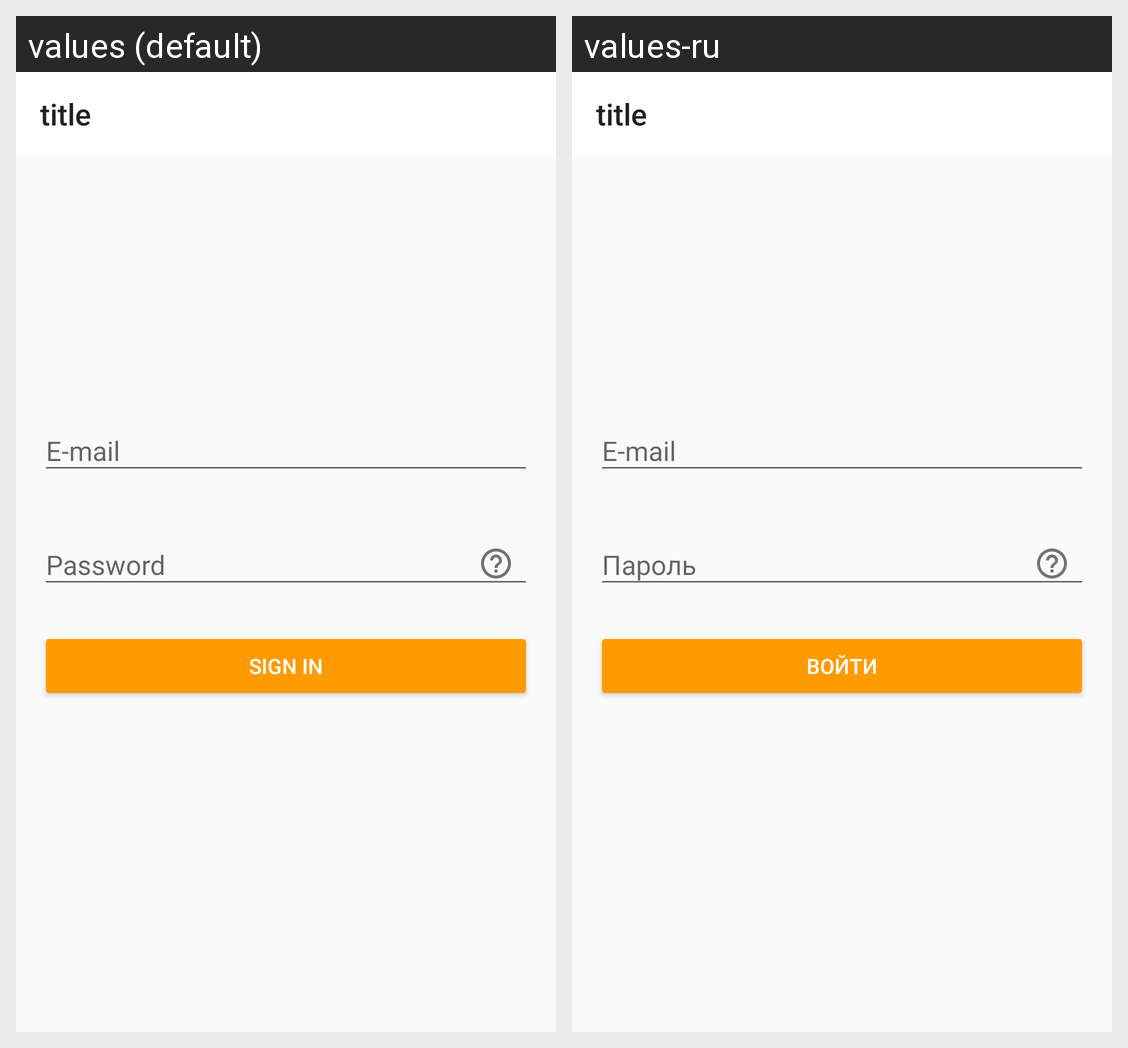

For this localized Android screen grid, give each drawn string resource with its value in every locale shown.
Android screen res/layout/activity_signin.xml rendered under 2 locales, left to right: values (default), values-ru. Device: Nexus 5 (rendered at 1080×1920; each locale shown at half size, 540×960, under a caption strip naming it); theme AppTheme.
Strings drawn on this screen, with the default value and each locale's value (text and hints the layout hard-codes, and strings that could not be matched under every locale, appear in the picture but are not listed):

email_hint
  values: E-mail
  values-ru: E-mail

password_hint
  values: Password
  values-ru: Пароль

sign_in
  values: Sign in
  values-ru: Войти
